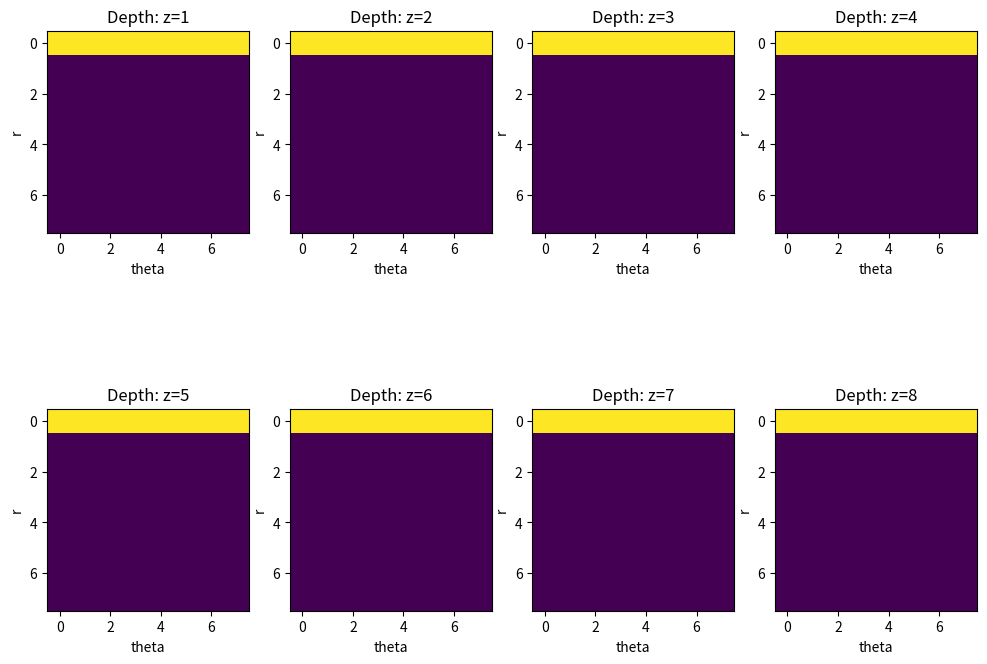

The script that saved this image:
import numpy as np
import scipy.sparse as sp
from scipy.sparse import linalg as spla

def grid_to_vector(grid):
    return grid.flatten()

def vector_to_grid(gridvec, Nr, Nth, Nz):
    return grid.reshape((Nr, Nth, Nz))

def setup_system_matrix(Nr, Nth, Nz):
    pass

def update_diffusion(system_matrix, grid_vector):
    pass

def update_bcs(system_matrix, grid_vector):
    pass

def update_reaction(system_matrix, grid_vector):
    pass

def store_results(grid):
    pass


if __name__ == "__main__":
    import matplotlib.pyplot as plt

    Nr, Nth, Nz = 8, 8, 8

    grid = np.zeros((Nr, Nth, Nz))

    grid[0, :, :] = 1
    
    # grid_vec = grid_to_vector(grid)

    fig = plt.figure(figsize=(12,9))
    axs = [fig.add_subplot(2, 4, i+1) for i in range(8)]

    for i in range(Nz):
        axs[i].imshow(grid[:, :, i])
        axs[i].set_title(f"Depth: z={i+1}")
        axs[i].set_ylabel("r")
        axs[i].set_xlabel("theta")

    plt.show()
    
    
